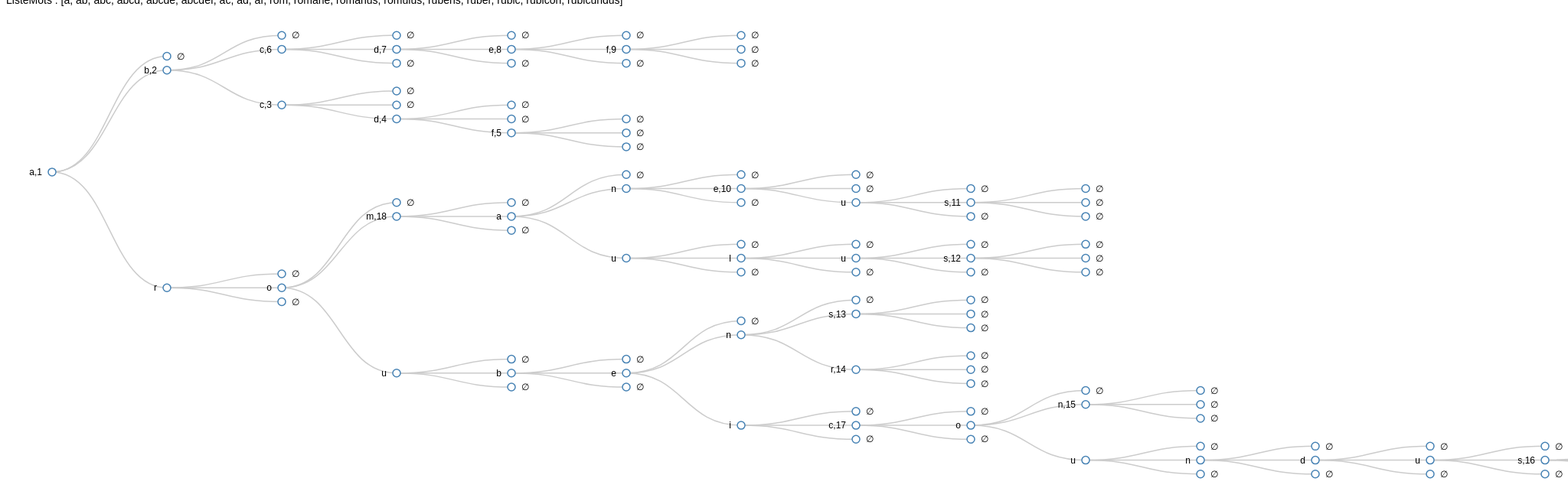
D3 v3 page, settled after 480 driven frames (8 s of simulated time); the page loaded 1 data file(s).



// ************** Generate the tree diagram  *****************
var margin = {top: 20, right: 60, bottom: 20, left: 60},
  width = 2400 - margin.right - margin.left,
  height = 650 - margin.top - margin.bottom;
  
var i = 0;

var tree = d3.layout.tree()
  .size([height, width]);

var diagonal = d3.svg.diagonal()
  .projection(function(d) { return [d.y, d.x]; });

var svg = d3.select("body").append("svg")
  .attr("width", width + margin.right + margin.left)
  .attr("height", height + margin.top + margin.bottom)
  .append("g")
  .attr("transform", "translate(" + margin.left + "," + margin.top + ")");

// load the external data
d3.json("Hybride_noCollapsible.json", function(error, treeData) {
  root = treeData[0];
  update(root);
});

function update(source) {

  // Compute the new tree layout.
  var nodes = tree.nodes(root).reverse(),
    links = tree.links(nodes);

  // Normalize for fixed-depth.
  nodes.forEach(function(d) { d.y = d.depth * 150; });

  // Declare the nodes…
  var node = svg.selectAll("g.node")
    .data(nodes, function(d) { return d.id || (d.id = ++i); });

  // Enter the nodes.
  var nodeEnter = node.enter().append("g")
    .attr("class", "node")
    .attr("transform", function(d) { 
      return "translate(" + d.y + "," + d.x + ")"; });

  nodeEnter.append("circle")
    .attr("r", 5)
    .style("fill", "#fff");

  nodeEnter.append("text")
    .attr("x", function(d) { 
      return d.children || d._children ? -13 : 13; })
    .attr("dy", ".35em")
    .attr("text-anchor", function(d) { 
      return d.children || d._children ? "end" : "start"; })
    .text(function(d) { return d.name; })
    .style("fill-opacity", 1);

  // Declare the links…
  var link = svg.selectAll("path.link")
    .data(links, function(d) { return d.target.id; });

  // Enter the links.
  link.enter().insert("path", "g")
    .attr("class", "link")
    .attr("d", diagonal);

}



### data: Hybride_noCollapsible.json
[
 {
  "name": "a,1",
  "parent": "null",
  "children": [
   {
    "name": "∅"
   },
   {
    "name": "b,2",
    "parent": "a,1",
    "children": "[... 3 items]"
   },
   {
    "name": "r",
    "parent": "a,1",
    "children": "[... 3 items]"
   }
  ]
 }
]